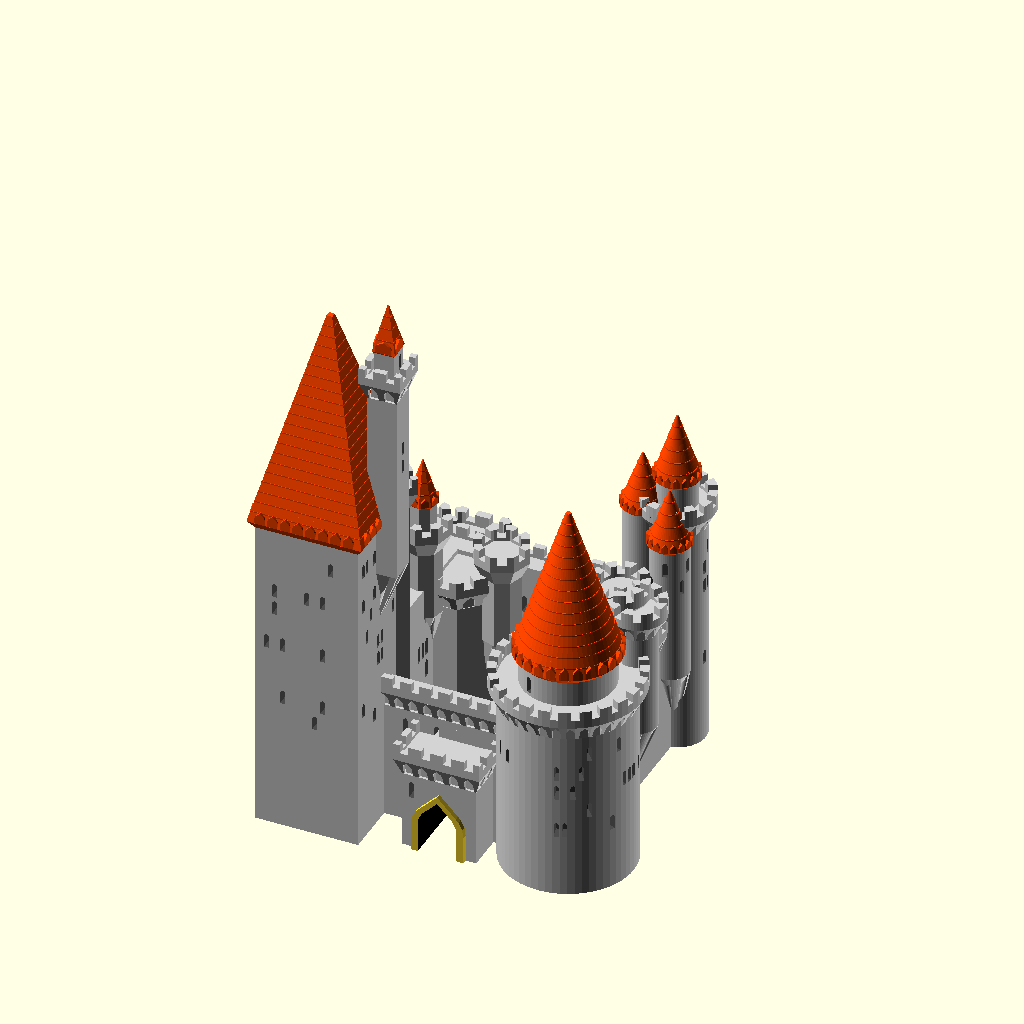
Cell 1 — every parameter at its default value.
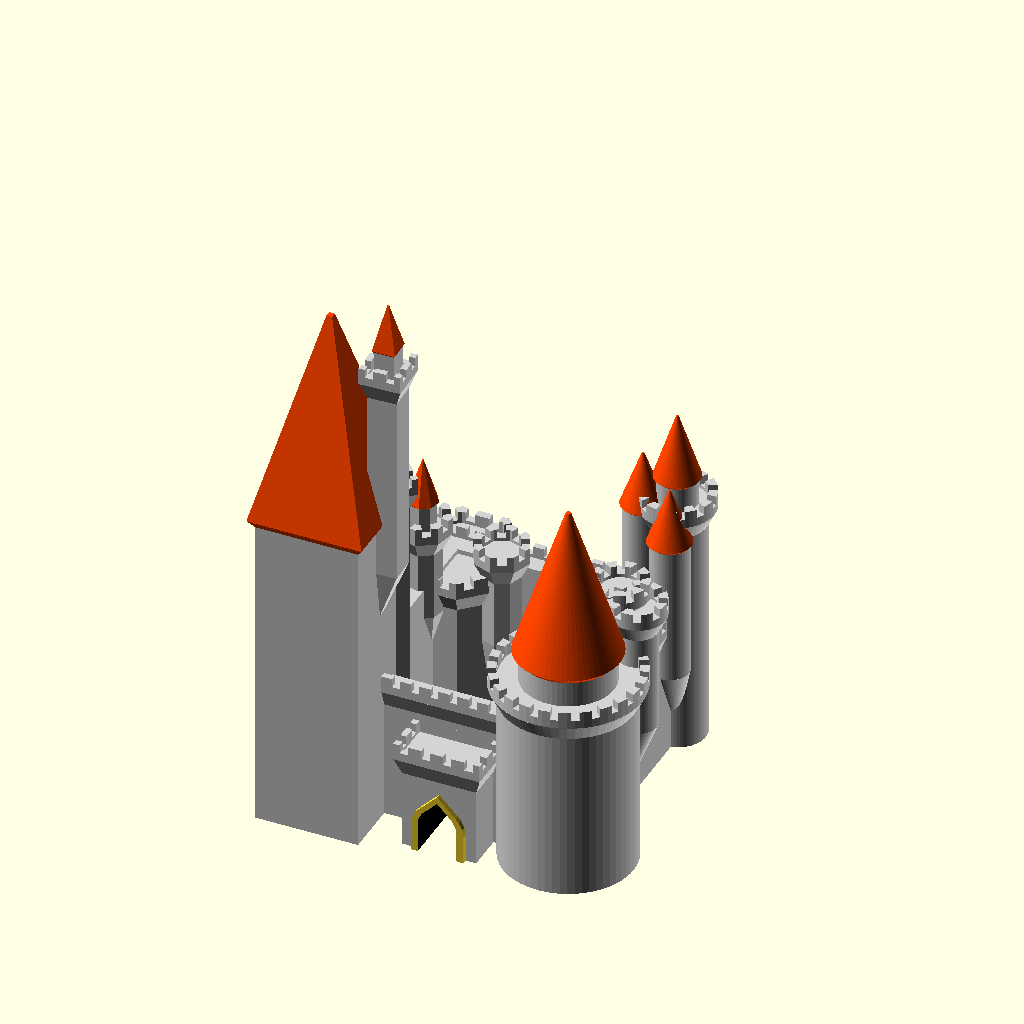
Cell 2 — generate_details set to "Off", the other parameters unchanged.
The same orthographic view direction (rotation 55°, 0°, 25°; colour scheme Cornfield) for every cell, with the view re-fitted per cell, so scale and position can differ between cells.
OpenSCAD source file Development version/GrandCastle/GrandCastleGenerator samples.scad:
/*----------------------------------------------------------------------------*/
/*  Grand Castle Generator                                                   */
/*  based on my previous Castle Generator at                                  */
/*    http://www.thingiverse.com/thing:                                       */
/*  Created by Ziv Botzer                                                     */
/*  zivbot@gmail.com                                                          */
/*  License: Creative Commons - Attribution - Non-Commercial - Share Alike    */
/*                                                                            */
/*  20.7.2016 First version on Thingiverse                                    */
/*----------------------------------------------------------------------------*/

// preview[view:south east, tilt:top diagonal]

// Master switch for details (windows, decorations...) - keep it off while you calibrate
generate_details = "Full"; // [Off, Basic, Full]

// Controls the big architectural changes
structure_random_seed = 90; // [1:1:400]

// Controls the small changes
detail_random_seed = 70; // [1:1:400]

// How many sides/facets for main perimiter wall
perimiter_sides = 4; // [4,5,6,8,12,60]

// Height in millimeters of a miniature knight visiting the castle
people_scale = 4; // [1:0.2:10]

// Wide & low structure (0), or narrow & tall (10)
tall_and_narrow = 4;  // [0:0.5:10]

// How many sub-elements
dense = 7;  // [0:0.5:10]

// Uniform & symmetric or a complete mess
chaos = 6; // [0:0.5:10]



structure_random_seed = 90;
detail_random_seed = 70;
people_scale = 7;
tall_and_narrow = 7;
dense = 7;
chaos = 6;


structure_random_seed = 123;
detail_random_seed = 34;
perimiter_sides = 60;
people_scale = 4;
tall_and_narrow = 2;
dense = 6;
chaos = 6;

structure_random_seed = 3467;
detail_random_seed = 234;
perimiter_sides = 12;
people_scale = 4;
tall_and_narrow = 0;
dense = 5;
chaos = 10;

structure_random_seed = 32424;
detail_random_seed = 36;
perimiter_sides = 4;
people_scale = 4;
tall_and_narrow = 5;
dense = 6;
chaos = 10;


/* [Hidden] */

//********************** CONSTANTS *****************************

// Basics
sides_predef=[4,5,6,8,12,60]; // possible number of sides per polygon
$fn = 10; // Basic resolution (hardly affects anything, controlled locally)
overlap = 0.01; // used to make sure union/difference give nice results
max_roof_types = 3; // 4 allows for dome roofs
edge_margin_factor = 0.1;

// More constants

wall_thickness = 5; // [4:1:40]

window_width_base = 0.4*people_scale; // [1:0.5:10]
window_coverage = 0.1; // [0.1:0.1:1]

roof_flat_extend_ratio = 0.5; // [0.1:0.1:1] // Flat roofs - how wide?
pointed_roof_cone_base_ratio = 0.04; // ratio between inverted base cone of roof, and the cone of roof
roof_deco_spacing_height = 0.25*people_scale; // distance between ring decorations on the roofs
roof_pointed_ratio = 1.5; // [0.4:0.2:4]

turrets_roof_type = 0; // random

// collection of booleans for handling detail generation
gen_roof_decorations = (generate_details == "Basic") || (generate_details == "Full");
gen_windows = (generate_details == "Full");
gen_corbel_decoration = (generate_details == "Basic") || (generate_details == "Full");
gen_bricks = false;

gen_structure = true;
gen_roofs = true;



/*
// uncomment to make every rebuild really random:
structure_random_seed = floor(rands(0,1000,1)[0]); 
echo("Random seed=",structure_random_seed);
detail_random_seed = floor(rands(0,1000,1)[0]); 
echo("detail_random_seed=",detail_random_seed);
*/


//********************** MAIN *****************************

tallness = tall_and_narrow/10; // = 0...1

// Setup perimiter values
max_height = 40;
max_diameter = 110;
min_perimiter_diameter = 30;
min_perimiter_height = 10;

//perimiter_sides = decide_number_of_sides(0, structure_random_seed);
perimiter_height = min_perimiter_height+(max_height-min_perimiter_height)*tallness;
perimiter_diameter = min_perimiter_diameter+(max_diameter-min_perimiter_diameter)*(1-tallness);


// Setup towers/turrets basic values

max_number_of_towers = (perimiter_sides <= 12)?perimiter_sides:12;

probability_of_towers = (dense/10)*3;
probability_of_turrets = dense/10;

perimiter_facet = perimiter_diameter*sin(180/max_number_of_towers); // facet width for perimiter


typical_tower_width = (0.6*perimiter_facet + 0.1*perimiter_sides)*(0.5 + 0.3*tallness)*(1 + 0.6*dense/10);
typical_tower_height = 1.3*perimiter_height;

turrets_height_ratio = 0.4+(1-tallness)*0.4;
turrets_width_ratio = 0.1+(dense/10)*0.3;
min_turret_width = 2*people_scale;
max_turret_width = 25;


// Place a 10x10cm square just for reference

translate([0,0,-1])
*%cube([100,100,1],center=true);


// Perimiter wall
difference() {
    gate_width = 2*people_scale;
    gate_height = 3*people_scale;

    translate([0,0,-overlap])
    union() {
        difference() {
            // walls
            turret_round ( perimiter_diameter, perimiter_height, false, perimiter_sides, 1, 2 );
            
            // negative volume
            if (gen_structure)
            color("Gainsboro")
            translate([0,0,-overlap])
            linear_extrude(200)
            rotate([0,0,correction_angle(perimiter_sides)])
            circle(d=perimiter_diameter-2*wall_thickness, $fn=perimiter_sides);
            
        }
        
        // gate tower
        translate([0,-inradius( perimiter_diameter, perimiter_sides ) /2 ])
        union() {
            gate_tower_width = chaos(3*gate_width, 0.5*gate_width, 2*gate_width);
            gate_tower_height = chaos(1.4*gate_height, 0.1*gate_height, 0.5*gate_height);
        
            //translate([0,0,-overlap])
            turret_round ( gate_tower_width, gate_tower_height, false, 4, 1, 2 );
        
            //translate([0,0,-overlap])
            if (gen_structure)
            rotate([90,0,0])
            translate([0,gate_height/2,0])
            linear_extrude(inradius(gate_tower_width, 4)+2, center=true)
            special_rectangle(gate_width+3, gate_height+3);

        }
        
        // position towers around wall
        towers_symmetry = (chaos<7);
        count_till = towers_symmetry? ceil(max_number_of_towers/2)-1 : max_number_of_towers-1;

        rotate([0,0,perimiter_sides==5?-360/10:0])
        for (i = [0:count_till])
            if (rands(0,1,1,structure_random_seed+i*5)[0] <= probability_of_towers) {

                // give unique character to each tower
                m1 = (0.2+3*(1-tallness))*typical_tower_height;
                max_height_addition = (m1 < 40)?m1:40;
                    
                current_tower_width = chaos(typical_tower_width, 
                                        0.7*typical_tower_width,0.2*typical_tower_width,structure_random_seed*i);
                current_tower_height = chaos(typical_tower_height, 
                                        0.6*typical_tower_height,max_height_addition,structure_random_seed*i+2);
                
                current_tower_levels = ceil( current_tower_height / 
                                        chaos(30 * people_scale, 15*people_scale, 
                                        5*people_scale, detail_random_seed*i+2) );
                
                current_tower_sides = chaos_sides(perimiter_sides, detail_random_seed*i);
                current_tower_roof = chaos_roof(2, detail_random_seed*i);

                number_of_turrets = ceil(dense/3);
                number_recursion = ceil(dense/3);
                
                co = 0.97*perimiter_diameter/2;
                center_offset = chaos(co,0.2*co,0.1*co,structure_random_seed*i+2);
                                        
                                        
                rotate([0,0,i*(360/max_number_of_towers) + 360/max_number_of_towers/2 ])
                translate([0,center_offset,0])
                rotate([0,0,perimiter_sides==4?45:0])
                turret_recursive(1, number_recursion,
                                number_of_turrets,
                                current_tower_width, 
                                current_tower_height, 
                                true, 
                                current_tower_sides,
                                current_tower_roof,
                                detail_random_seed+i*100 );
                /*turret_levels ( current_tower_width, current_tower_height, 
                                current_tower_levels, 0.8, 
                                false, current_tower_sides, 
                                2, current_tower_roof, detail_random_seed+i*100 ) {
                                    for (n = [0:floor( chaos(    
                                    turret_round ( 10, 20, true, 4, 1, 3);
                                        turret_round ( 10, 20, true, 4, 1, 2);
                                }*/
                      
                //color("Blue")
                if (towers_symmetry)
                if ((perimiter_sides!=5) || ((perimiter_sides==5) && (i < count_till)) )
                rotate([0,0,-(i*(360/max_number_of_towers) + 360/max_number_of_towers/2) ])
                translate([0,center_offset,0])
                rotate([0,0,perimiter_sides==4?45:0])
                turret_recursive(1, number_recursion,
                                number_of_turrets,
                                current_tower_width, 
                                current_tower_height, 
                                true, 
                                current_tower_sides,
                                current_tower_roof,
                                detail_random_seed+i*100 );
                /*turret_levels ( current_tower_width, current_tower_height, 
                                current_tower_levels, 0.8, 
                                false, current_tower_sides, 
                                2, current_tower_roof, detail_random_seed+i*100 );*/


        }  
    }
    

    // gate inner cut!
    if (gen_structure)
    color("Black")
    translate([0,0,-overlap])
    rotate([90,0,0])
    translate([0,gate_height/2,0])
    linear_extrude(500)
    special_rectangle(gate_width, gate_height);
    
    // trim everything below 0 Z
    if (gen_structure)
    translate([0,0,-50])
    cube([500, 500, 100], center=true);
}


/**************************************************************
   Helper functions
***************************************************************/

// chaos decides whether to randomize a value, and if so - what should be the value (val+-variance)
function chaos ( val, minus,plus, rseed=detail_random_seed ) = 
    val + ( (rands(-5,10,1,rseed)[0]>=chaos)? 0 : (chaos/10)*rands(-minus,plus,1,rseed)[0] );

function chaos_sides ( val, rseed=detail_random_seed ) = 
    (rands(-5,10,1,rseed)[0]>=chaos)? val : decide_number_of_sides(0,rseed);

function chaos_roof ( val, rseed=detail_random_seed ) = 
    (rands(-5,10,1,rseed)[0]>=chaos)? val : decide_roof_type(0,rseed);


function decide_roof_type( t, rseed ) = (t==0)? floor(rands(0,max_roof_types-0.01,1,rseed)[0]+1) : t;

function decide_number_of_sides ( s, rseed ) = (s==0) ? 
        sides_predef[ floor( rands(0,len(sides_predef)-0.01,1,rseed)[0] ) ] : s;

// the correction angle makes sure all polygons (no matter how many sides) align on one side
function correction_angle ( sides ) = (sides==4)?45: (sides==5)?18: (sides==8)?22.5: (sides==12)?15:0;

function decide_dimension ( dim, minimum, random_min, random_max, rseed ) =
     (dim == 0)? round(rands(random_min, random_max, 1, rseed)[0]) : (
     (dim >= minimum )? dim : minimum );

function inradius ( R, sides ) = R * cos( 180 / sides ); // inradius of the polygon shape






/**************************************************************
   Generate turrets with recursive children
***************************************************************/
module turret_recursive ( current_depth, max_recursion, number_children, w, h, main_tower, sides_, roof, rseed ) {
    
    if (current_depth <= max_recursion)
    union() {
        
        // how many sides if this were a main tower
        sides = decide_number_of_sides (sides_, rseed+current_depth );
        
        // decide roof type
        main_tower_roof_type = decide_roof_type (roof, rseed+current_depth);
        
        this_roof_type = (main_tower)? main_tower_roof_type : 
            decide_roof_type (turrets_roof_type, rseed+current_depth );
        
        // GENERATE TOWER/TURRET
        turret_round(w, h, !main_tower, sides, roof_pointed_ratio, this_roof_type);
        
        inradius = w * cos( 180 / sides ); 

        if (number_children >= 1)
        for (i = [1:number_children]) {
            r1 = rands(-200,200,1,rseed + i*10 + current_depth*100)[0];
            v1 = inradius*0.55;  // y (offset from center) translation of children
            
            // calc width of children
            cw1 = w*turrets_width_ratio;
            cw2 = (cw1 > min_turret_width)?cw1:min_turret_width; // set a minimum to turrets width
            t_width = (cw2 < max_turret_width)?cw2:max_turret_width; // set a maximum to turrets width
            
            t_height = h*turrets_height_ratio;
        
            z_transform = rands(2*t_width,1.0*h,1,rseed + i + current_depth)[0];

            rotate([0,0, r1 ] )
            translate([0,v1, z_transform])
            turret_recursive(current_depth+1, max_recursion, number_children-1, t_width, t_height, false, sides_, roof, rseed*i );
            
            /*if (next_levels_symmetry=="Yes") 
                rotate([0,0, 360-r1 ] )
                translate([0,v1, z_transform])
                turret_recursive(current_depth+1, max_recursion, number_children, t_width, t_height, false, sides_, roof, rseed*i+10 );*/
        }
    }
}



/**************************************************************
   Generate a complete turret
***************************************************************/
module turret_round ( w, h, generate_bottom, sides, roof_ratio, roof_type_ ) {

    body_height = h;
    roof_height = w*roof_ratio;
    base_height = w*2;
   
    //rotate([0,0,(sides==4)?45:0])
    rotate([0,0,correction_angle(sides)])
    union() {
        
        // roof
        translate([0,0,body_height-overlap])
           turret_roof (w, roof_height, sides, roof_type_);
       
        // body of turret
        if(gen_structure)
        turret_body(w, body_height, sides);

        // under part
        if(gen_structure)
        translate([0,0,overlap])
        if (generate_bottom) {
            color("Gainsboro")
             turret_base(w, base_height, sides);
        }
        
    }
}


/**************************************************************
   Generate turret ROOF according to type
***************************************************************/
module turret_roof ( w, h, sides, rtype ) {

    union() {

        if (rtype == 1) {
            // pointed roof
            if (gen_roofs)
                roof_pointed ( w, h, sides );
        }
        else if (rtype == 2) {
            // flat roof
            if(gen_structure)
                roof_flat (w, 1.8*people_scale, sides);
        }
        else if (rtype == 3) {
            // flat and point
            if(gen_structure) {
                roof_flat (w, 1.8*people_scale, sides);
                translate([0,0,0.5*people_scale-overlap])
                    turret_body ( 0.7*w, 2*people_scale, sides );
            }
            if (gen_roofs)
                translate([0,0,1.5*people_scale + people_scale-2*overlap])
                roof_pointed ( 0.7*w, 0.8*h, sides );
        }
        else if (rtype == 4) {
            // Dome
            if(gen_structure) {
                roof_flat (w, 1.1*people_scale, sides);
                translate([0,0,0.5*people_scale-overlap])
                    turret_body ( 0.7*w, people_scale, sides );
            }
            if (gen_roofs)
                translate([0,0,0.5*people_scale + people_scale-2*overlap])
                roof_dome ( 0.7*w, 0.8*h, sides );
        }
        
    }
}


/**************************************************************
   Generate FLAT ROOF with decorations
***************************************************************/
module roof_flat ( w, h, sides ) {

    roof_bottom_part_height = 1.8*roof_flat_extend_ratio*people_scale;
    roof_top_part_height = h-roof_bottom_part_height;
    
    roof_top_width = w+1.8*roof_flat_extend_ratio*people_scale;
    roof_overhang = (roof_top_width - w);
    
    roof_scale = roof_top_width / w;
    
    shortest_radius = w * cos( 180 / sides ) / 2; 
        // ^-- for polygons with low number of sides, gives the constrained radius
    
    circular_n = (sides <= 12)?sides:12;
    
    correct = correction_angle(sides);
    
    color("LightGrey")
    union() {
        translate([0,0,roof_bottom_part_height-overlap])
        difference() 
        {
            // top part 
            
            linear_extrude(roof_top_part_height)
            circle(d=roof_top_width,$fn=sides);
            
            // emboss center
            translate([0,0,0.3*roof_top_part_height])
            linear_extrude(roof_top_part_height)
            circle(d=w,$fn=sides);
            
            // cut archers slots
            translate([0,0,0.5*roof_top_part_height])
            pattern_around_polygon (roof_top_width, roof_top_part_height, sides, 
                                0, 0,
                               element_max_width=people_scale, 
                               element_height=roof_top_part_height, 
                               extrude_length=people_scale,
                               distribution_ratio=1 )
                square([0.4,1], center=true);
        }

        
        
        // base part with corbels
        difference() {
            linear_extrude(roof_bottom_part_height, scale=roof_scale)
             circle(d=w*1.0,$fn=sides);
        
            if (gen_corbel_decoration)
            translate([0,0,-0.1*roof_bottom_part_height])
            pattern_around_polygon (roof_top_width, roof_bottom_part_height, sides, 
                                    2, 0,
                                    element_max_width=0.7*people_scale, 
                                    element_height=roof_bottom_part_height, 
                                    extrude_length=roof_overhang,
                                    distribution_ratio=1 )
                                    special_rectangle(0.6,1);
        }
    }
}

/**************************************************************
   Generate POINTED ROOF with decorations
***************************************************************/
module roof_pointed ( w, h, sides ) {
    
    roof_inverted_cone_height = h*pointed_roof_cone_base_ratio;
    roof_cone_height = h - roof_inverted_cone_height;


    roof_cone_base_width = w + 2*roof_inverted_cone_height;
    
    roof_tip_scale = 0.05;
    
    roof_cone_delta = roof_cone_base_width - roof_cone_base_width*roof_tip_scale;
    
    shortest_radius = w * cos( 180 / sides ) / 2; 
        // ^-- for polygons with low number of sides, gives the constrained radius

    union() {
        // roof cone
        color("OrangeRed")
        translate([0,0,roof_inverted_cone_height-overlap])
          linear_extrude(roof_cone_height, scale=roof_tip_scale)
          circle(d = roof_cone_base_width, $fn=sides);

        // up-side-down cone below roof cone
        color("OrangeRed")
        linear_extrude(roof_inverted_cone_height, scale=roof_cone_base_width/w)
          circle(d = w, $fn=sides); 



        // generate decos
       color("OrangeRed") 
        if (gen_roof_decorations) {

            translate([0,0,roof_inverted_cone_height]) {
                
                // small roofs around base of roof
                default_size = window_width_base*1.5;
                s = (sides <= 12)?sides:12;
                mx = 0.7*roof_cone_base_width*3.14/s;
                
                deco_size = (default_size <= mx)?default_size:mx;
                
                translate([0,0,overlap])
                intersection() {
                    pattern_around_polygon ( 0.95*roof_cone_base_width,
                                    deco_size+0.1, sides, 
                                    0.05*roof_cone_base_width,
                                    0, // vertical margin
                                    element_max_width=deco_size, 
                                   element_height=deco_size, 
                                   extrude_length=0.5*roof_cone_base_width,
                                   distribution_ratio=1 )
                        special_rectangle(0.8,1);

                    translate([0,0,-overlap])
                    linear_extrude(deco_size+1)
                    circle(d=roof_cone_base_width-overlap, $fn=sides);
                }
               
                // round horz rails along roof
                rail_spacing = 2*roof_deco_spacing_height;
                how_many_rows =  floor( roof_cone_height / rail_spacing);
                if (how_many_rows>1) {
                    rail_spacing2 = roof_cone_height / how_many_rows;
                    rail_height = 0.1*rail_spacing2;
                
                    color("Maroon")
                    for (i = [1:how_many_rows-1]) {
                        translate([0,0,i*rail_spacing2])
                            linear_extrude(rail_height)
                            circle(d = roof_cone_base_width-i*(roof_cone_delta/how_many_rows), $fn=sides);
                    }
                }
                
                
            }
        }
    }

}


/**************************************************************
   Generate turret BODY with decorations
***************************************************************/
module turret_body ( w, h, sides ) {

    difference () {
        color("LightGrey")
        linear_extrude(h, convexity = 2) circle (d=w, $fn=sides);
        
        // _____Generate windows______
        color([0.3,0.3,0.3])
        if (gen_windows) {
            windows_start_height = 0.3*h;
            
            translate([0,0,windows_start_height])
            pattern_around_polygon (w, h-windows_start_height, sides, 
                                    edge_margin_factor*w,
                                    edge_margin_factor*h,
                                    window_width_base,
                                    people_scale,
                                    0.2*w,
                                    window_coverage )
                scale([0.8,1/4,1])
                special_rectangle(0.8,3);
        }
        
        // _____Generate brick pattern______
        color("DarkGray")
        if (gen_bricks) {
            
            how_many_rows =  floor( (h-brick_space) / (brick_height+brick_space));
            brick_height2 = (h-((how_many_rows-1)*brick_space)) / how_many_rows;
            
            how_many_cols = floor(w*3.1416/brick_horz);
            bricks_angle = 360/how_many_cols;

            difference () {
            
                union() {
                    // create the horizontal slots between the rows of bricks
                    for (i = [1: 1:how_many_rows-1] ) {
                        translate([0,0,i*(brick_height2+brick_space)-brick_space]) {
                                linear_extrude(brick_space,false) {
                                    circle(d = w*1.5, $fn=sides);
                            }
                        }
                    }
            
                    // create the vertical slots between the columns of bricks + random rotation
                    union()
                    for(vi = [0:how_many_rows-1]) {
                        rand_rotate = rands(0,1,1)[0];
                        translate([0,0,brick_height2/2+vi*(brick_height2+brick_space)])
                        for (i = [0: 1:(how_many_cols/2)-1] ) {
                            rotate([0,0,(i+rand_rotate)*bricks_angle])
                            color ("DimGray")
                            cube([brick_space, 1.1*w, brick_height2+0.2], center=true);
                        }
                    }
                    
                }
                
                // substract middle volume 
                translate([0,0,-0.5])
                linear_extrude(h+5) circle (d=w-brick_space_depth*2, $fn=sides);
            }
        }
        
    }    
    
}


/**************************************************************
   Generate turret BASE with decorations
***************************************************************/
module turret_base ( w, h, sides ) {

    circular_n = (sides <= 6)?sides:6;
    shortest_radius = w * cos( 180 / sides ) / 2; 
    
    correct = correction_angle(sides);
    
    color("Gainsboro")
    rotate([0,0,(sides==4)?-45:0]) // fix square alignment
    union () {
        // inverted cone
        translate([0,-w/2,0])
        rotate([180,0,0])
        linear_extrude(height = h, scale=0.1, convexity = 3)
        translate([0, -w/2, 0])
        rotate([0,0,(sides==4)?45:0]) // fix square alignment
         difference() {
             
             circle(d = w, $fn=sides);
         
             if (gen_corbel_decoration) {
                rotate([0,0,correct])
                for (i = [0:circular_n-1]){
                    d_ = 0.5*3.1416*w/circular_n;
                    rotate([0,0, i*(360/circular_n) ])
                    translate([0,1.1*shortest_radius,0])
                    circle(d=d_, $fn=sides*4);
                }
            }
         }
         
        if (gen_corbel_decoration) {
            translate([0,-w/4,0])
            rotate([180,0,0])
             linear_extrude(height = h/2, scale=0.1, convexity = 3)
             translate([0, -w/4, 0])
             rotate([0,0,(sides==4)?45:0])
             circle(d = w, $fn=sides);
         }
        
   }
}

/**************************************************************
   Generate rectangle with pointed 45deg tip (for windows and other decorations)
***************************************************************/
module special_rectangle (w, h) {
    // if h is too small its ignored
    // ^-- thats not good behaviour, leading to misalignment <<<<
    offs = sqrt(2*pow(w/2,2));
    rotate([180,0,0])
    translate([0,-h/2,0])
    union() {
        hull() {
            translate([0,offs/2,0])
            rotate([0,0,45])
            square(w/2,center=true);

            difference() {
                translate([0,offs,0])
                circle(d=w, $fn=20);
                
                // substract for half circle
                translate([0,offs+w/2,0])
                square([w*1.1,w],center=true);
            }
        }
        if (h > offs)
                translate([0,offs+(h-offs)/2,0])
                square([w,h-offs],center=true);
    }
}


/**************************************************************
   module for distributing elements along floors, sides and per each facet
***************************************************************/
module pattern_around_polygon (w, h, sides, 
            width_padding, height_padding,
            element_max_width, element_height, 
            extrude_length, distribution_ratio) {
// distribute child geometry along sides of defined polygon (w,h,sides)
// size of 2D element given should be 1X1 to completely fill the grid, or smaller for partial.

    h2 = h-height_padding;

    vertical_n = floor(h2/element_height); // how many rows of elements
    element_height2 = h2/vertical_n;

    // treat circular as (diameter/element_width) sided
    circular_n = (sides > 12)? floor(w*3.1415/(element_max_width)): sides; 

    ww = w*sin(180/circular_n); // facet width calculated per circular_n
    element_width = (ww<element_max_width)?ww:element_max_width; // limit window width

    // for circular only one element per facet
    side_length = w*sin(180/sides)-width_padding;
    elements_per_facet = (sides <= 12) ?
                floor ( side_length / element_width ) : 1;
    
    element_width2 = (sides <= 12) ?
                side_length / elements_per_facet : element_width;
    
    inradius = w * cos( 180 / sides ); // inradius of the polygon shape
    
    delta_per_facet = 0.5*(elements_per_facet-1) * element_width2;
    
    rotate([0,0,correction_angle(sides)])
    for (a=[1:1:vertical_n]) // per each floor
    for (b=[0:1:circular_n]) {   // per each side
        for (c=[0:1:elements_per_facet-1]) // per each facet with multiple windows
        if (rands(0,1,1)[0] <= distribution_ratio)
        rotate([0,0,b*360/circular_n])
        translate([-delta_per_facet + c*element_width2,0,0])
        translate([0,inradius/2,(a-0.5)*(h2/vertical_n) + height_padding/2]) {
            union() {
                rotate([90,0,0]) {
                    linear_extrude(extrude_length,center=true)
                    scale([element_width2, element_height2])
                    children(0);
                }
            }
        }
    }
}


// And they lived happily ever after...
Parameter table extracted from the source (name, type, default, range or options):
generate_details: string, default "Full", options "Off", "Basic", "Full"
structure_random_seed: number, default 32424
detail_random_seed: number, default 36
perimiter_sides: number, default 4
people_scale: number, default 4
tall_and_narrow: number, default 5
dense: number, default 6
chaos: number, default 10
